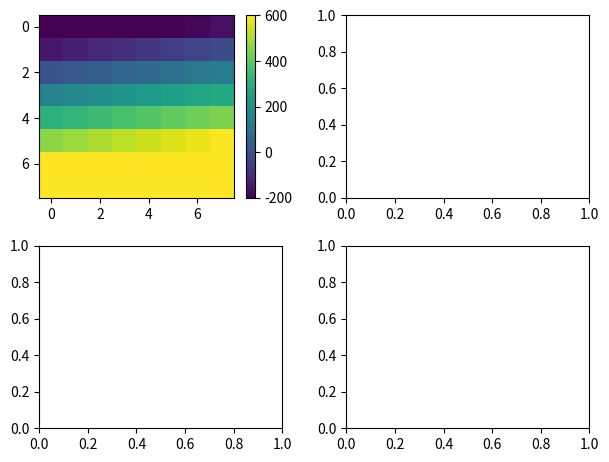
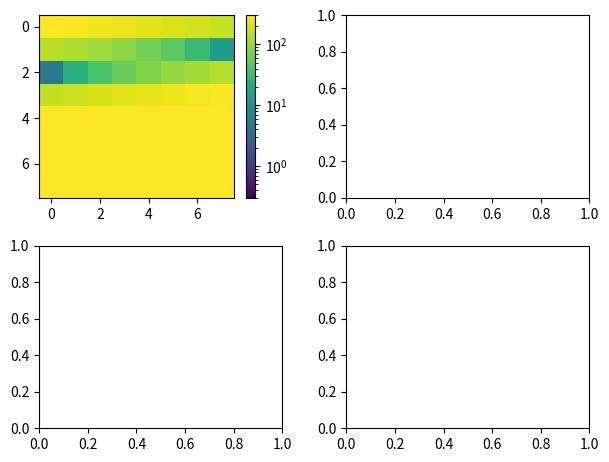
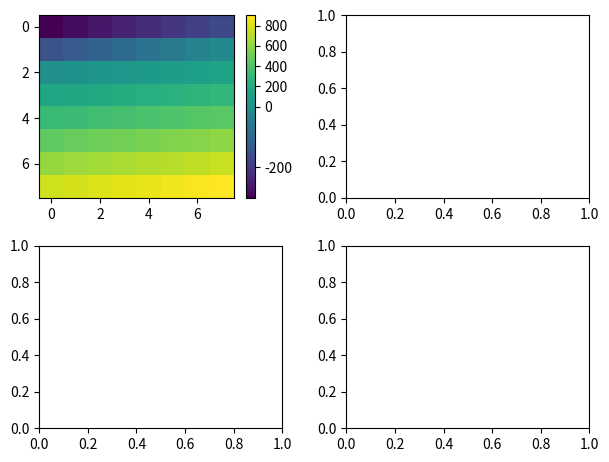

The matplotlib source for these figures, in order:
"""Reference geometry and ticks for tests/colorbar_reference.rs.

A 6.4 x 4.8 in, 100 dpi figure holds a 2 x 2 grid of axes at fixed figure
rects (so no layout engine is involved). Panel 0 shows an image through a
norm and gets `fig.colorbar(im, ax=ax0)`; the other panels are plain. After
a draw, this prints for each norm:

    <norm> axes <i> x0 y0 x1 y1        every panel's frame (figure fractions)
    <norm> cbar x0 y0 x1 y1            the colorbar's frame after its aspect
    <norm> tick <value> <label>        each major tick inside the range

`aspect="auto"` keeps the image from squaring its axes, which is beside the
point here.

Regenerate with a working matplotlib:
    python -I colorbar_mpl.py > colorbar_mpl.txt
"""
import matplotlib

matplotlib.use("agg")
import matplotlib.colors as mcolors
import matplotlib.pyplot as plt
import numpy as np

RECTS = [(0.08, 0.56, 0.38, 0.38), (0.56, 0.56, 0.38, 0.38),
         (0.08, 0.08, 0.38, 0.38), (0.56, 0.08, 0.38, 0.38)]
NORMS = {
    "linear": mcolors.Normalize(vmin=-200, vmax=600),
    "log": mcolors.LogNorm(vmin=0.3, vmax=300),
    "twoslope": mcolors.TwoSlopeNorm(vmin=-300, vcenter=0, vmax=900),
}
data = np.linspace(-300, 900, 64).reshape(8, 8)

print(f"# matplotlib {matplotlib.__version__}")
for name, norm in NORMS.items():
    fig = plt.figure(figsize=(6.4, 4.8), dpi=100)
    axes = [fig.add_axes(r) for r in RECTS]
    im = axes[0].imshow(np.abs(data) if name == "log" else data, norm=norm, aspect="auto")
    cbar = fig.colorbar(im, ax=axes[0])
    fig.canvas.draw()
    for i, ax in enumerate(axes):
        print(name, "axes", i, *np.round(ax.get_position().extents, 6))
    print(name, "cbar", *np.round(cbar.ax.get_position().extents, 6))
    lo, hi = cbar.ax.get_ylim()
    for value, label in zip(cbar.get_ticks(), cbar.ax.get_yticklabels()):
        if min(lo, hi) - 1e-9 <= value <= max(lo, hi) + 1e-9:
            print(name, "tick", repr(float(value)), label.get_text().replace(" ", "_"))
    plt.close(fig)
